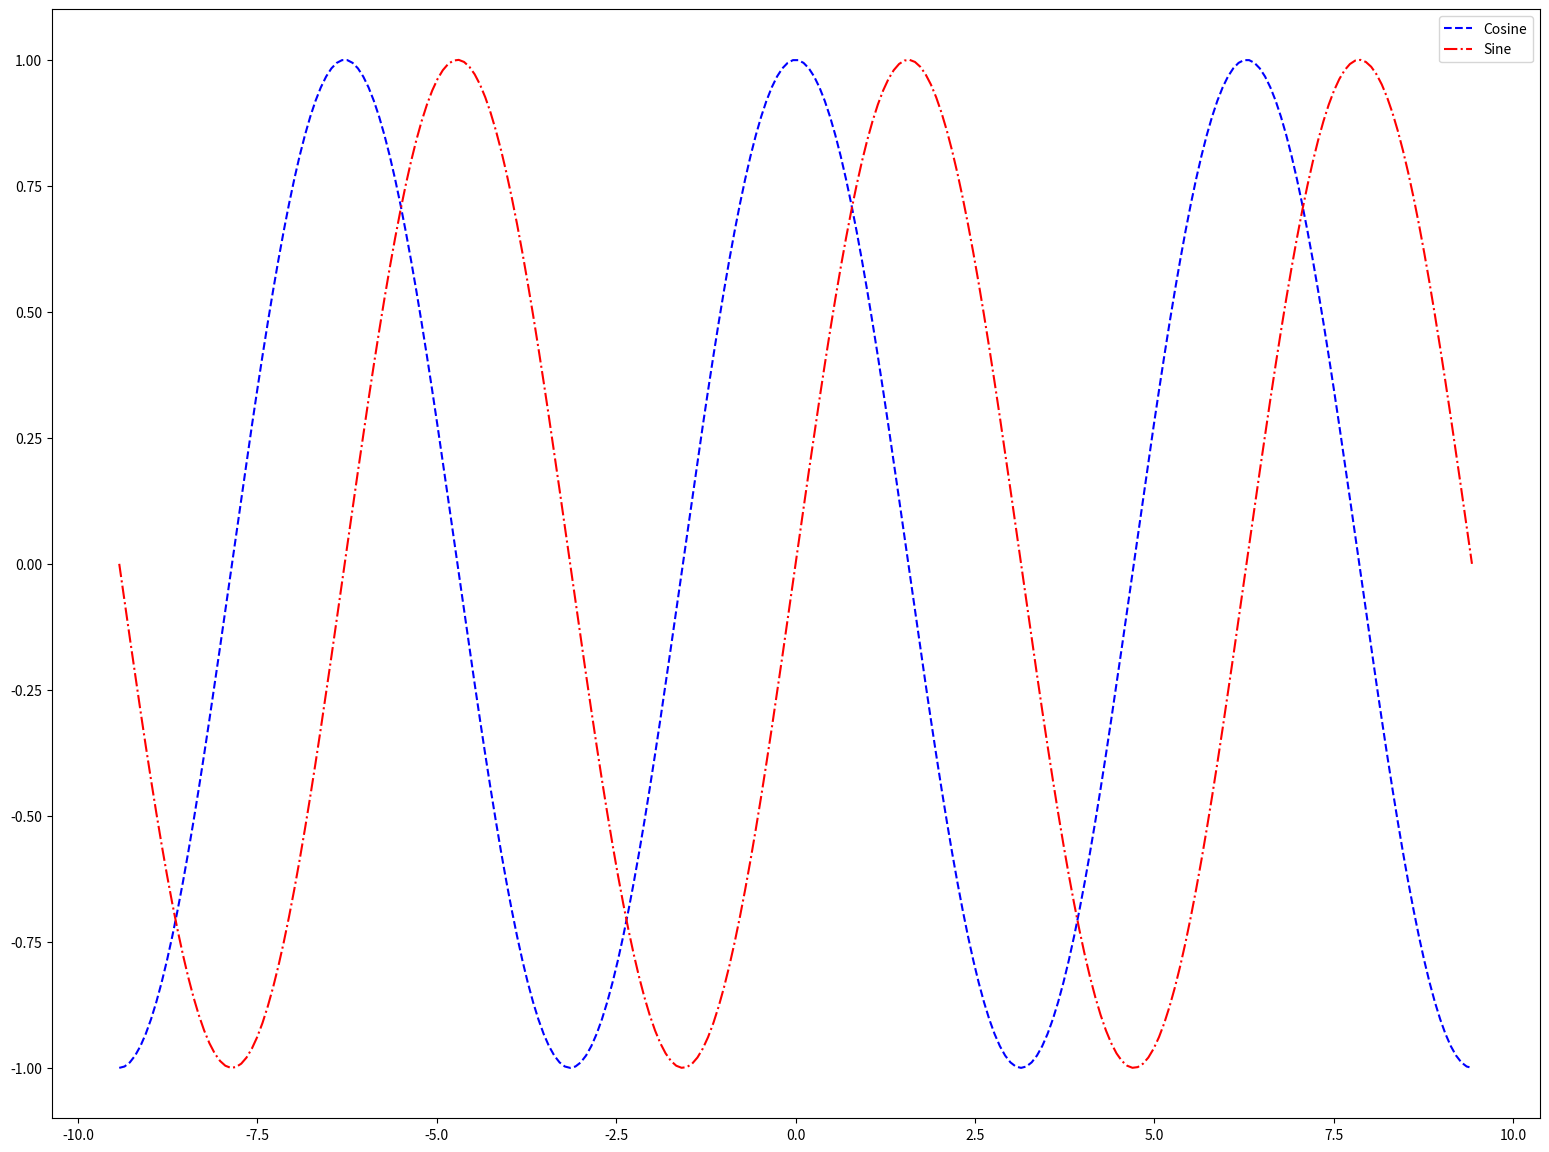

Generate this figure with matplotlib:
import numpy as np
import matplotlib.pyplot as plt

plt.figure(figsize=(6.4 * 3, 4.8 * 3))

X = np.linspace(-3 * np.pi, 3 * np.pi, 256, endpoint=True)
C, S = np.cos(X), np.sin(X)

plt.plot(X, C, label='Cosine', color='blue', linestyle='--')
plt.plot(X, S, label='Sine', color='red', linestyle='-.')

plt.legend()
plt.show()
